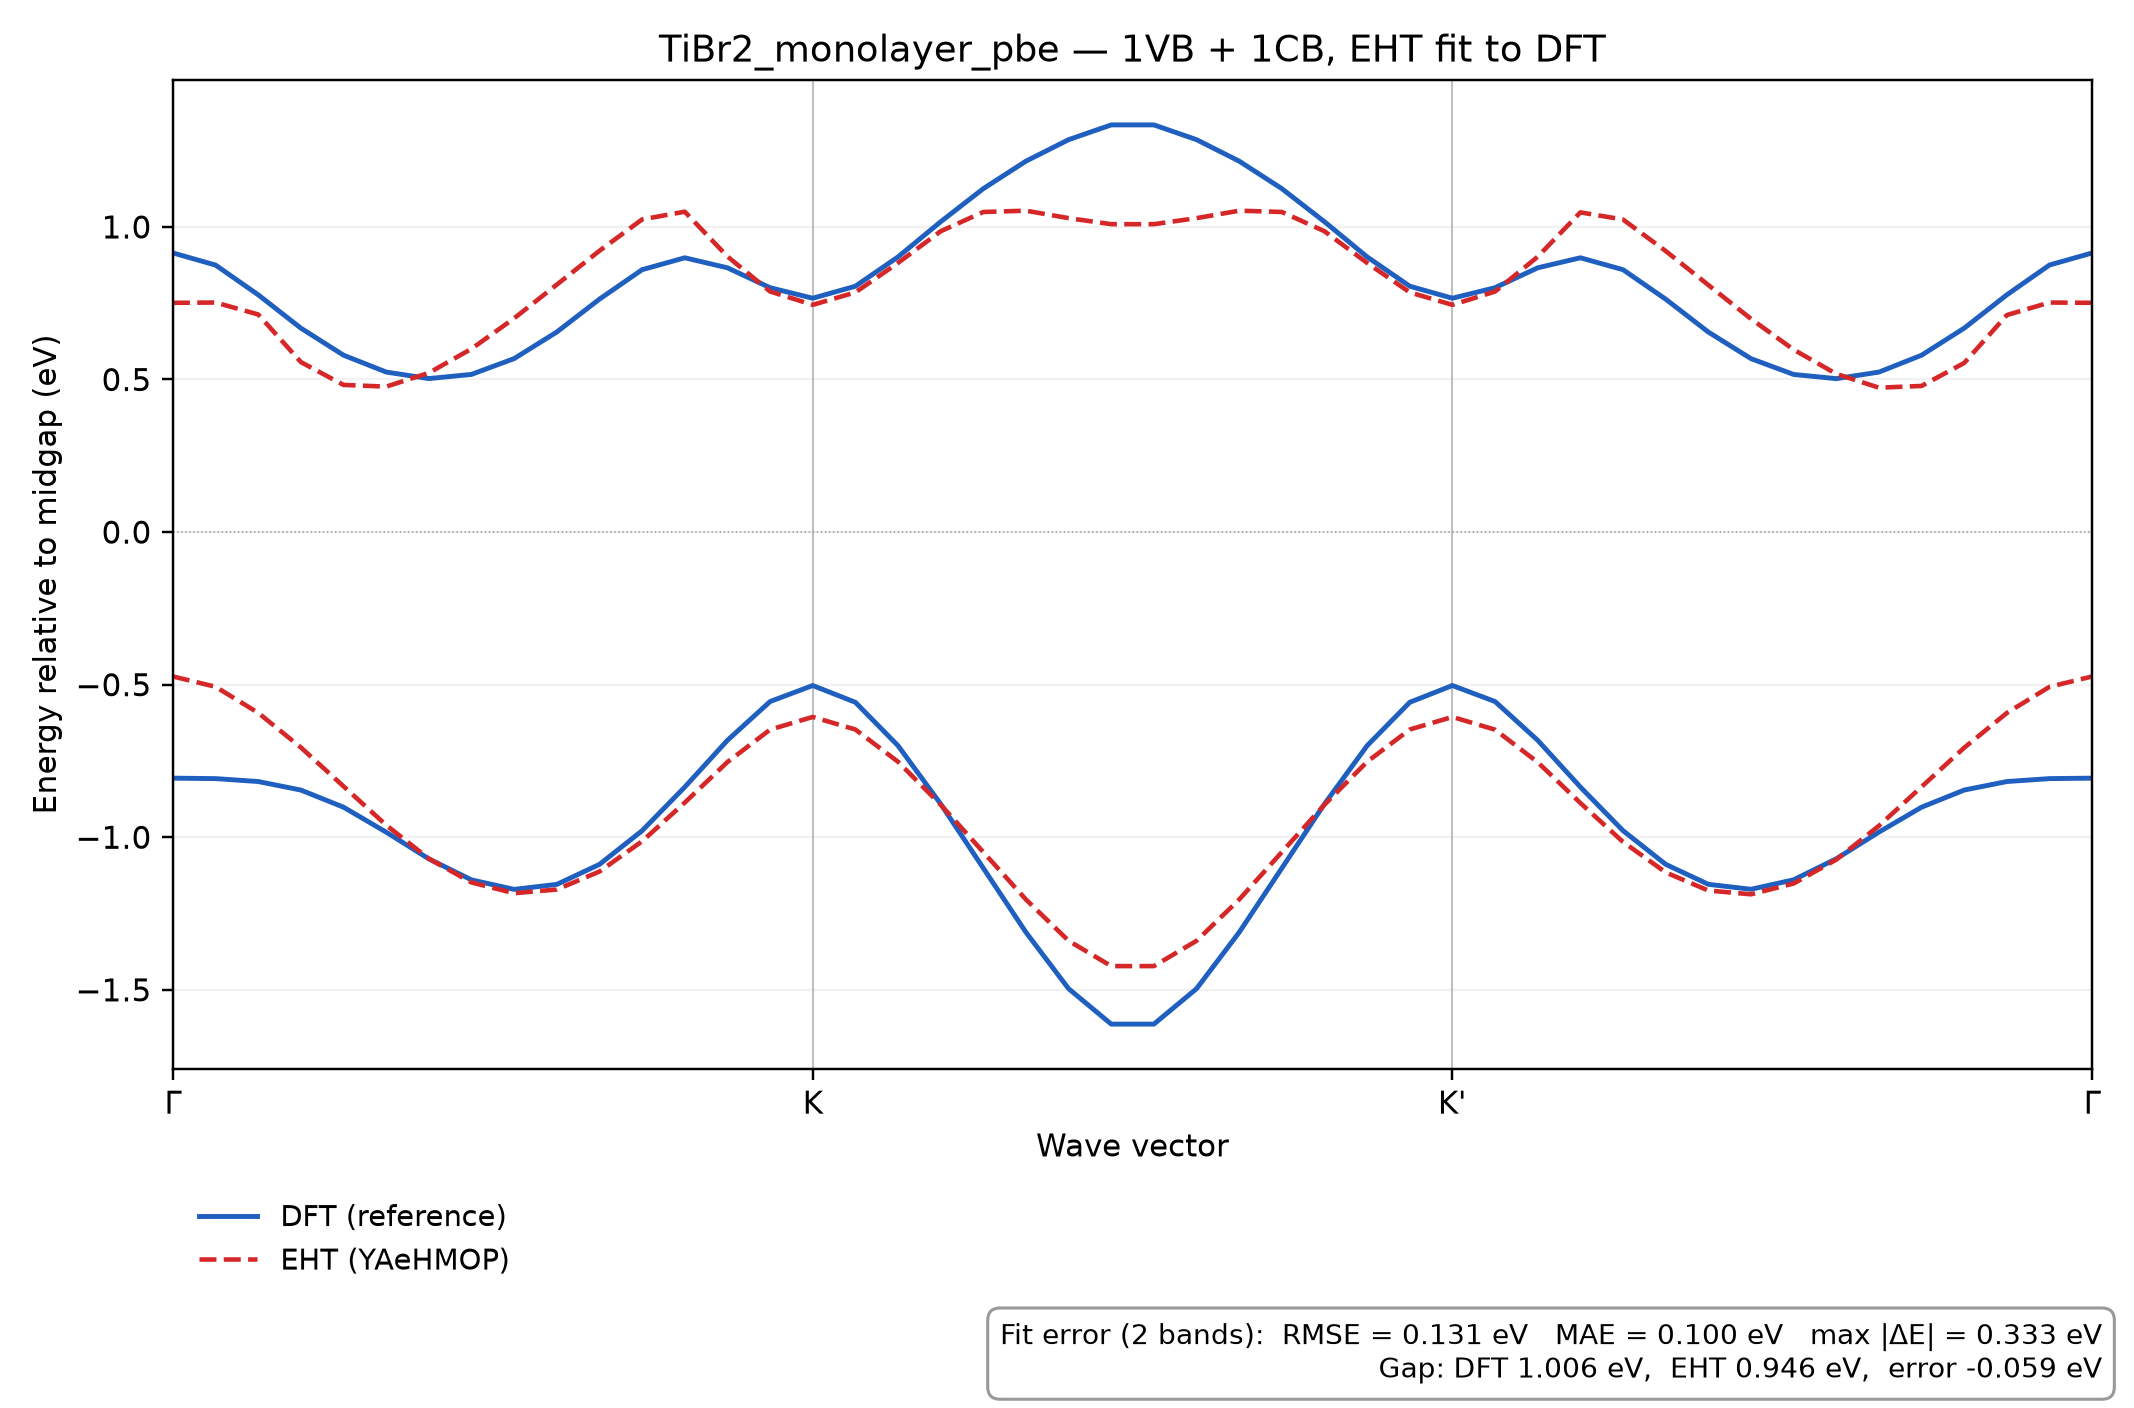

Data behind this chart, as committed beside it:
k, REF_band_1, REF_band_2, EHT_band_1, EHT_band_2
0.0, -0.8064, 0.9147, -0.4731, 0.7512
0.02222, -0.8078, 0.8749, -0.507, 0.7522
0.04445, -0.8175, 0.7774, -0.5925, 0.7131
0.06667, -0.8454, 0.6682, -0.7059, 0.557
0.08889, -0.9016, 0.5796, -0.8332, 0.4822
0.1111, -0.9834, 0.5244, -0.9603, 0.4767
0.1333, -1.071, 0.503, -1.07, 0.5216
0.1556, -1.14, 0.5167, -1.148, 0.6006
0.1778, -1.171, 0.5685, -1.183, 0.7006
0.2, -1.154, 0.6556, -1.171, 0.8109
0.2222, -1.089, 0.7634, -1.112, 0.9218
0.2445, -0.9785, 0.8598, -1.013, 1.025
0.2667, -0.8355, 0.8988, -0.8864, 1.05
0.2889, -0.6823, 0.866, -0.7536, 0.9032
0.3111, -0.5553, 0.8008, -0.6474, 0.7884
0.3334, -0.5028, 0.7663, -0.6058, 0.7446
0.3556, -0.5578, 0.8056, -0.647, 0.7855
0.3778, -0.7, 0.9017, -0.7527, 0.8821
0.4, -0.8909, 1.017, -0.8934, 0.9858
0.4222, -1.101, 1.125, -1.049, 1.049
0.4445, -1.312, 1.216, -1.204, 1.053
0.4667, -1.496, 1.286, -1.339, 1.029
0.4889, -1.612, 1.334, -1.422, 1.009
0.5111, -1.612, 1.334, -1.422, 1.009
0.5333, -1.496, 1.286, -1.339, 1.029
0.5556, -1.312, 1.216, -1.204, 1.053
0.5778, -1.101, 1.125, -1.049, 1.049
0.6, -0.8909, 1.017, -0.8934, 0.9858
0.6222, -0.7, 0.9017, -0.7527, 0.8821
0.6444, -0.5578, 0.8056, -0.647, 0.7855
0.6667, -0.5028, 0.7663, -0.6058, 0.7446
0.6889, -0.5553, 0.8008, -0.6475, 0.7883
0.7111, -0.6823, 0.866, -0.7543, 0.9024
0.7333, -0.8355, 0.8988, -0.8878, 1.048
0.7555, -0.9784, 0.8598, -1.015, 1.024
0.7778, -1.089, 0.7633, -1.115, 0.9211
0.8, -1.154, 0.6555, -1.175, 0.8096
0.8222, -1.171, 0.5683, -1.187, 0.6987
0.8444, -1.139, 0.5165, -1.152, 0.5979
0.8667, -1.071, 0.5028, -1.073, 0.5183
0.8889, -0.9832, 0.5243, -0.9625, 0.4731
0.9111, -0.9015, 0.5796, -0.8346, 0.4789
0.9333, -0.8453, 0.6683, -0.7065, 0.5543
0.9556, -0.8175, 0.7776, -0.5926, 0.7113
0.9778, -0.8078, 0.8752, -0.507, 0.7522
1.0, -0.8064, 0.9147, -0.4731, 0.7512
